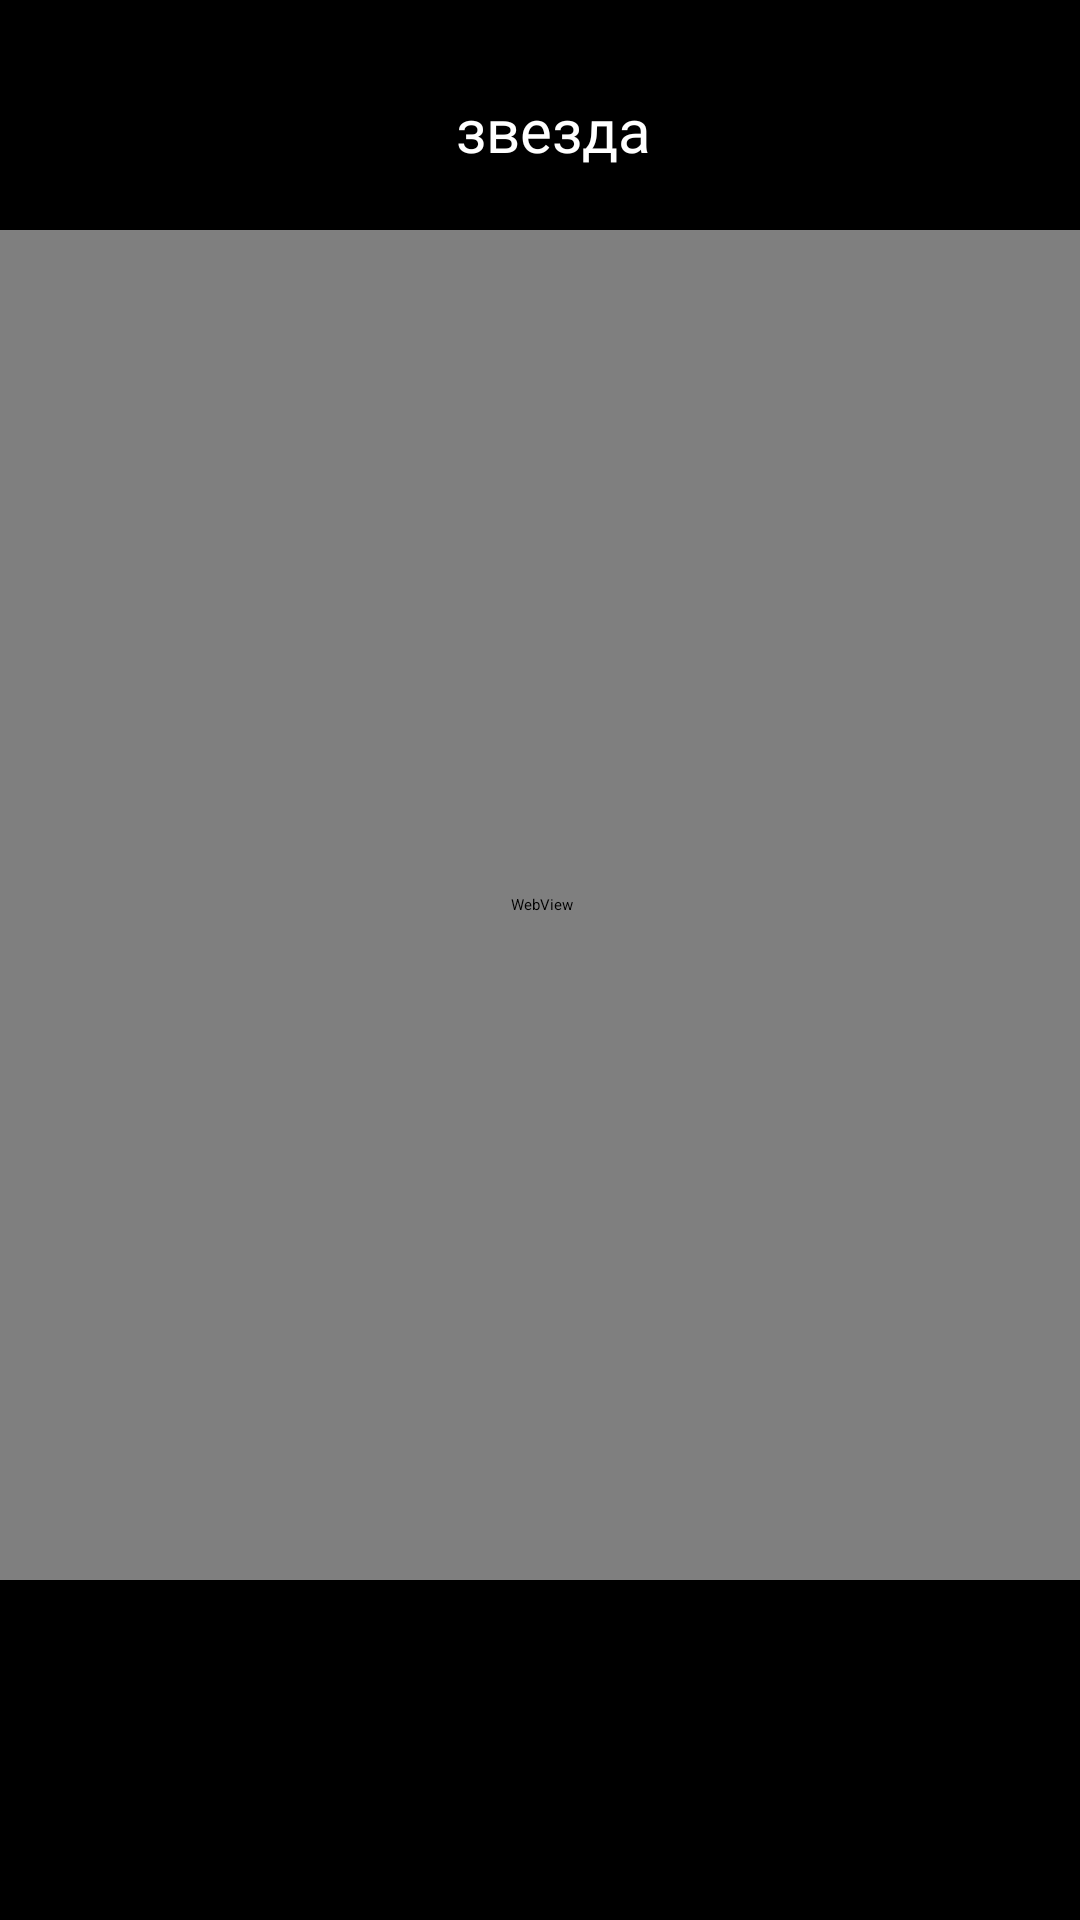

The Android layout XML behind this screen, and the referenced resources:
<!-- AndroidManifest.xml: application theme Theme.SolarSystem -->
<!-- res/layout/sun_prew.xml -->
<?xml version="1.0" encoding="utf-8"?>
<androidx.constraintlayout.widget.ConstraintLayout xmlns:android="http://schemas.android.com/apk/res/android"
    xmlns:app="http://schemas.android.com/apk/res-auto"
    xmlns:tools="http://schemas.android.com/tools"
    android:id="@+id/sun_constraint_layout"
    android:layout_width="match_parent"
    android:layout_height="match_parent"
    android:background="#000000">

    <TextView
        android:id="@+id/obj_name"
        android:layout_width="wrap_content"
        android:layout_height="wrap_content"
        android:layout_marginStart="127dp"
        android:layout_marginTop="50dp"
        android:layout_marginEnd="127dp"
        android:layout_marginBottom="600dp"
        android:fontFamily="@font/roboto_light"
        android:text="СОЛНЦЕ"
        android:textColor="#FFFFFF"
        android:textSize="34sp"
        app:layout_constraintBottom_toBottomOf="parent"
        app:layout_constraintEnd_toEndOf="parent"
        app:layout_constraintStart_toStartOf="parent"
        app:layout_constraintTop_toTopOf="parent"
        app:layout_constraintVertical_bias="0.6" />

    <TextView
        android:id="@+id/obj_type_e"
        android:layout_width="wrap_content"
        android:layout_height="wrap_content"
        android:layout_marginStart="170dp"
        android:layout_marginTop="4dp"
        android:layout_marginEnd="170dp"
        android:fontFamily="@font/gothic_a1"
        android:text="звезда"
        android:textColor="#FFFFFF"
        android:textSize="20sp"
        app:layout_constraintEnd_toEndOf="parent"
        app:layout_constraintHorizontal_bias="0.4"
        app:layout_constraintStart_toStartOf="parent"
        app:layout_constraintTop_toBottomOf="@+id/obj_name" />

    <WebView
        android:id="@+id/sun_gif"
        android:layout_width="800dp"
        android:layout_height="450dp"
        android:layout_marginStart="1dp"
        android:layout_marginTop="20dp"
        android:layout_marginEnd="1dp"
        android:foreground="@drawable/sun_solo"
        android:foregroundGravity="fill_horizontal|top|left|bottom|center_vertical|center|fill_vertical"
        android:scrollbarTrackHorizontal="@drawable/sun_solo"
        android:scrollbarTrackVertical="@drawable/sun_solo"
        app:layout_constraintEnd_toEndOf="parent"
        app:layout_constraintStart_toStartOf="parent"
        app:layout_constraintTop_toBottomOf="@+id/obj_type_e">

    </WebView>

    <ImageView
        android:id="@+id/pin"
        android:layout_width="101dp"
        android:layout_height="20dp"
        app:layout_constraintEnd_toEndOf="parent"
        app:layout_constraintStart_toStartOf="parent"
        app:layout_constraintTop_toBottomOf="@+id/sun_gif"
        app:srcCompat="@drawable/vector_21" />

</androidx.constraintlayout.widget.ConstraintLayout>
<!-- resources referenced by this layout -->
<resources>
  <!-- drawable vector_21: png bitmap (drawable, 516 bytes) -->
</resources>
